Run: headless pygame with SDL's dummy video driver; simulated clock (each Clock.tick advances the game by its frame time, no real sleeping); random seed 0; keys injected as events and as key.get_pressed() state; no mouse input.
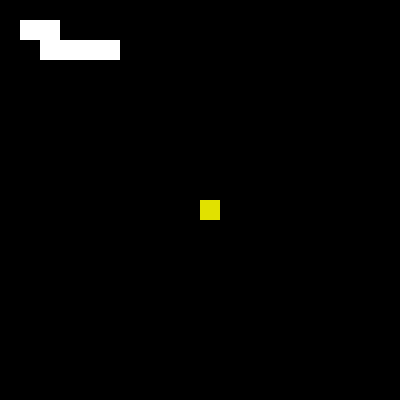
Frame 1 of 4 · flips 1–60 · no input
Frame 2 of 4 · flips 61–180 · tapped SPACE, RETURN · held RIGHT (→), D · screen unchanged from frame 1, image omitted
Frame 3 of 4 · flips 181–300 · held DOWN (↓), S · screen unchanged from frame 2, image omitted
Frame 4 of 4 · flips 301–420 · held LEFT (←), A, UP (↑), W · screen unchanged from frame 3, image omitted

The pygame program that drew these frames:

import sys
import pygame
from pygame.locals import *

# on doit "initialiser" PyGame
pygame.init()

# et définir la taille de la fenêtre (400x400)
screen = pygame.display.set_mode((400, 400))

BLACK = (0, 0, 0)
WHITE = (255, 255, 255)
YELLOW = (225, 225, 0)
snake = [
(1, 1),
(2, 1),
(2, 2),
(3, 2),
(4, 2),
(5, 2)
]
egg = (10, 10)
clock = pygame.time.Clock()
dx, dy = 1, 0

def drawcell(pos, color):
  x, y = pos
  for i in range(x, x+20):
    for j in range(y, y+20):
      screen.set_at((i, j), color)

def draw_snake(snake, color):
  for p in snake:
    pos = p[0] * 20, p[1] * 20
    drawcell(pos, color)

def draw_egg(p, color):
    pos = p[0] * 20, p[1] * 20
    drawcell(pos, color)

def move_snake(snake, dx, dy):
  swap = []
  for pos in snake:
    x, y = pos
    x += dx
    y += dy
    if x > 19 or x < 0:
      x = x%20
    if y > 19 or y < 0:
      y = y%20
    swap.append((x, y))
  snake = swap

while True:
  screen.fill(BLACK)
  move_snake(snake, dx, dy)
  clock.tick(60)
  draw_snake(snake, WHITE)
  draw_egg(egg, YELLOW)
  pygame.display.update()
  for event in pygame.event.get(KEYDOWN):
    if event.key == K_q:
      # on quitte le programme lors d'un appui sur Q
      sys.exit()
